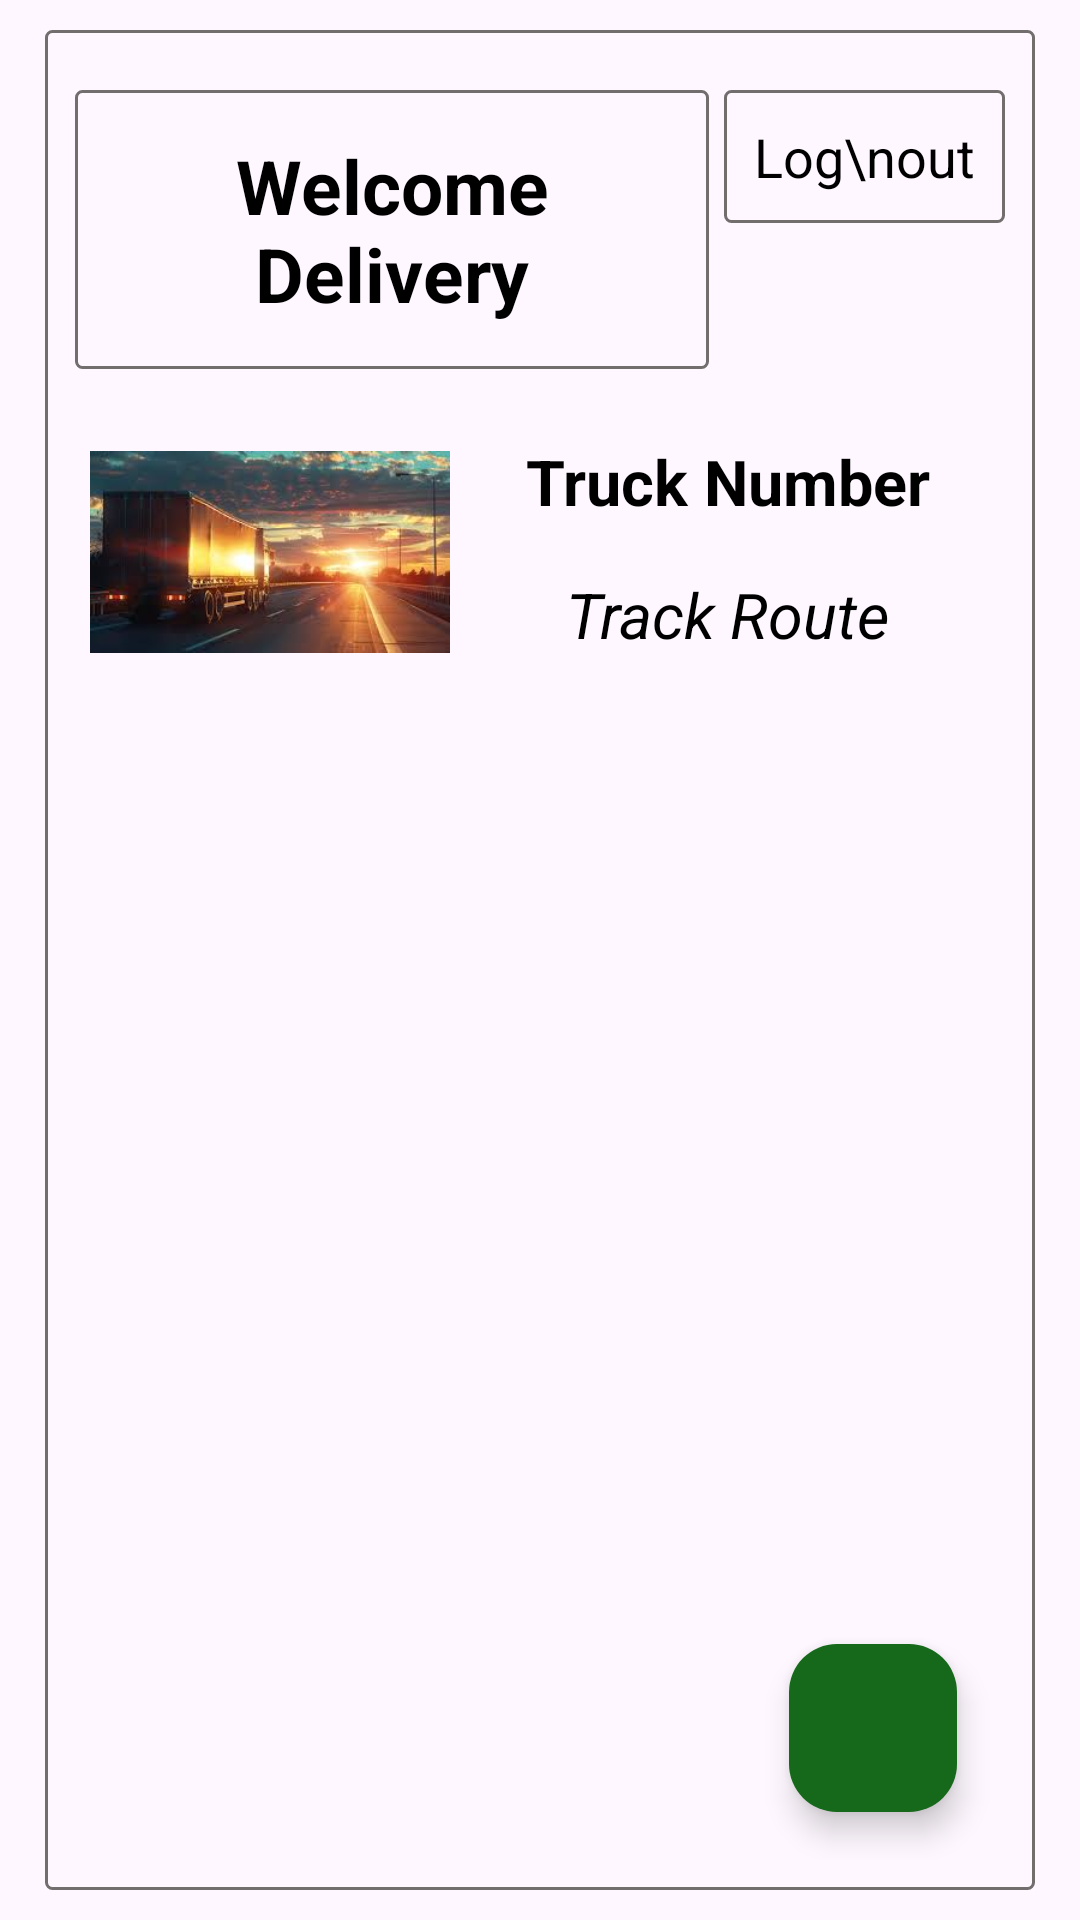

Here is an Android app screen rendered from its layout file. Give the layout XML and the strings, colors and styles it references.
<!-- AndroidManifest.xml: application theme Theme.FertiliserDistribution -->
<!-- res/layout/activity_delivery_order_check.xml -->
<?xml version="1.0" encoding="utf-8"?>
<RelativeLayout xmlns:android="http://schemas.android.com/apk/res/android"
    xmlns:app="http://schemas.android.com/apk/res-auto"
    xmlns:tools="http://schemas.android.com/tools"
    android:id="@+id/main"
    android:layout_width="match_parent"
    android:layout_height="match_parent"
    android:padding="5dp"
    tools:context=".Delivery_orderCheck">

    <RelativeLayout
        android:layout_width="wrap_content"
        android:layout_height="match_parent"
        android:background="@drawable/topbox_design"
        android:layout_marginStart="10dp"
        android:layout_marginEnd="10dp"
        android:layout_marginTop="10dp"
        android:layout_centerInParent="true">

    <TextView
        android:id="@+id/delivery_name"
        android:layout_width="match_parent"
        android:layout_height="wrap_content"
        android:textAlignment="center"
        android:text="Welcome Delivery"
        android:textSize="25sp"
        android:padding="15dp"
        android:background="@drawable/topbox_design"
        android:textStyle="bold"
        android:textColor="@color/black"
        android:layout_toLeftOf="@id/logout"
        android:layout_centerHorizontal="true"
        android:layout_marginTop="10dp"/>

        <TextView
            android:id="@+id/logout"
            android:layout_width="wrap_content"
            android:layout_height="wrap_content"
            android:text="Log\nout"
            android:background="@drawable/topbox_design"
            android:textSize="18sp"
            android:textColor="@color/black"
            android:layout_alignParentEnd="true"
            android:layout_marginTop="10dp"
            android:layout_marginStart="5dp"
            />

    <com.google.android.material.imageview.ShapeableImageView
        android:layout_width="120dp"
        android:layout_height="90dp"
        android:layout_below="@id/delivery_name"
        android:layout_marginTop="16dp"
        android:layout_marginStart="5dp"
        android:src="@drawable/trcuck"
        android:id="@+id/truck_pic"
        android:contentDescription="track" />

    <TextView
        android:layout_width="match_parent"
        android:layout_height="wrap_content"
        android:text="Truck Number"
        android:textStyle="bold"
        android:textAlignment="center"
        android:textSize="21sp"
        android:textColor="@color/black"
        android:layout_toRightOf="@id/truck_pic"
        android:layout_above="@+id/truck_route"
        android:layout_marginTop="16dp"
        android:id="@+id/truck_number"
        android:layout_marginStart="10dp"
        android:layout_marginEnd="10dp"
         />

    <TextView
        android:layout_width="match_parent"
        android:layout_height="wrap_content"
        android:text="Track Route"
        android:textAlignment="center"
        android:textSize="21sp"
        android:textColor="@color/black"
        android:layout_above="@+id/recyclerView"
        android:layout_marginBottom="10dp"
        android:layout_toRightOf="@id/truck_pic"
        android:layout_marginTop="16dp"
        android:textStyle="italic"
        android:id="@+id/truck_route"
        android:layout_marginStart="10dp"
        android:layout_marginEnd="10dp"
        />


    <androidx.recyclerview.widget.RecyclerView
        android:layout_width="match_parent"
        android:layout_height="match_parent"
        android:layout_marginTop="2dp"
        android:layout_marginStart="5dp"
        android:layout_marginEnd="5dp"
        android:id="@+id/recyclerView"
        android:layout_below="@+id/truck_pic"
        app:layoutManager="androidx.recyclerview.widget.GridLayoutManager"
        />

    <com.google.android.material.floatingactionbutton.FloatingActionButton
        android:layout_width="wrap_content"
        android:layout_height="wrap_content"
        android:layout_alignParentBottom="true"
        android:layout_alignParentEnd="true"
        android:layout_marginEnd="16dp"
        android:layout_marginBottom="16dp"
        android:src="@drawable/refresh"
        app:backgroundTint="#16681A"
        app:fabSize="normal"
        android:id="@+id/fab"
        android:contentDescription="Refresh button" />

        </RelativeLayout>

</RelativeLayout>
<!-- resources referenced by this layout -->
<resources>
  <color name="black">#FF000000</color>
  <!-- drawable topbox_design (drawable) -->
  <?xml version="1.0" encoding="utf-8"?>
  <shape xmlns:android="http://schemas.android.com/apk/res/android">
      <solid android:color="#00736E6E" />
      <corners android:radius="2dp" />
      <stroke
          android:width="1dp"
          android:color="#736E6E" />
      <padding
          android:bottom="10dp"
          android:left="10dp"
          android:right="10dp"
          android:top="10dp" />
  
  </shape>
  <!-- drawable trcuck: jpg bitmap (drawable, 7846 bytes) -->
  <style name="Theme.FertiliserDistribution" parent="Base.Theme.FertiliserDistribution" />
  <style name="Base.Theme.FertiliserDistribution" parent="Theme.Material3.DayNight.NoActionBar">
          
           <item name="colorPrimary">#4CAF50</item>
              <item name="colorPrimaryVariant">#4CAF50</item>
              <item name="android:statusBarColor">#4CAF50</item>
      </style>
</resources>
